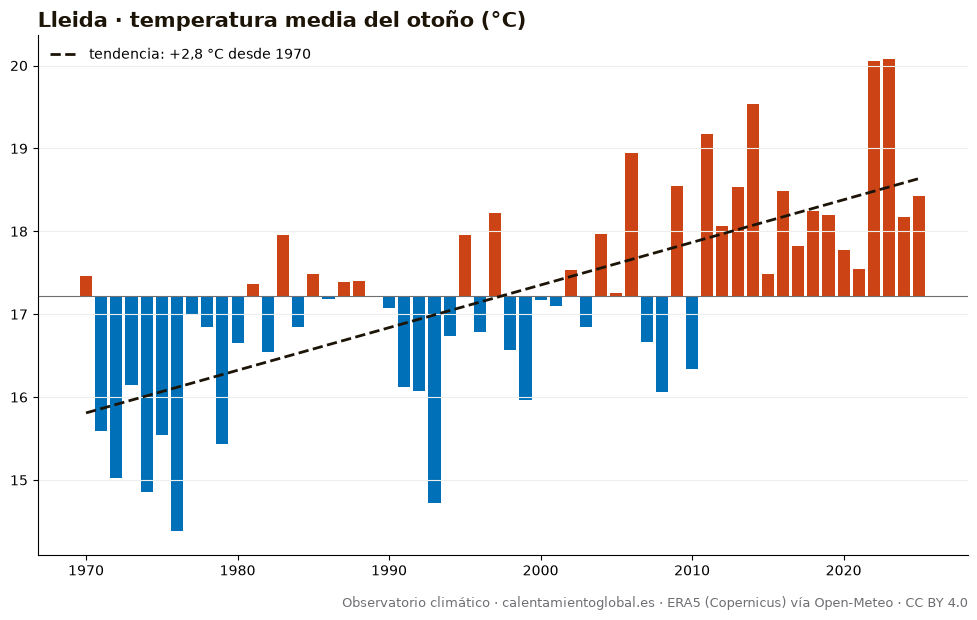

Source data for this figure (header and first rows):
anio, temperatura_media_C, dias_sobre_normal
1970, 17.46, 49
1971, 15.59, 11
1972, 15.02, 17
1973, 16.15, 24
1974, 14.86, 15
1975, 15.54, 23
1976, 14.38, 12
1977, 16.99, 44
1978, 16.84, 38
1979, 15.44, 20
1980, 16.65, 48
1981, 17.36, 47
1982, 16.55, 29
1983, 17.96, 54
1984, 16.85, 35
1985, 17.49, 56
1986, 17.18, 47
1987, 17.39, 44
1988, 17.4, 50
1989, 17.22, 46
1990, 17.08, 45
1991, 16.12, 33
1992, 16.07, 34
1993, 14.72, 12
1994, 16.74, 35
1995, 17.96, 60
1996, 16.78, 37
1997, 18.22, 63
1998, 16.57, 31
1999, 15.96, 26
2000, 17.17, 45
2001, 17.1, 38
2002, 17.53, 48
2003, 16.85, 35
2004, 17.97, 53
2005, 17.26, 45
2006, 18.94, 65
2007, 16.66, 35
2008, 16.06, 28
2009, 18.55, 60
2010, 16.34, 33
2011, 19.17, 76
2012, 18.06, 58
2013, 18.53, 53
2014, 19.53, 72
2015, 17.48, 46
2016, 18.49, 64
2017, 17.82, 51
2018, 18.24, 61
2019, 18.2, 54
2020, 17.77, 53
2021, 17.54, 42
2022, 20.05, 80
2023, 20.08, 77
2024, 18.17, 56
2025, 18.43, 61
